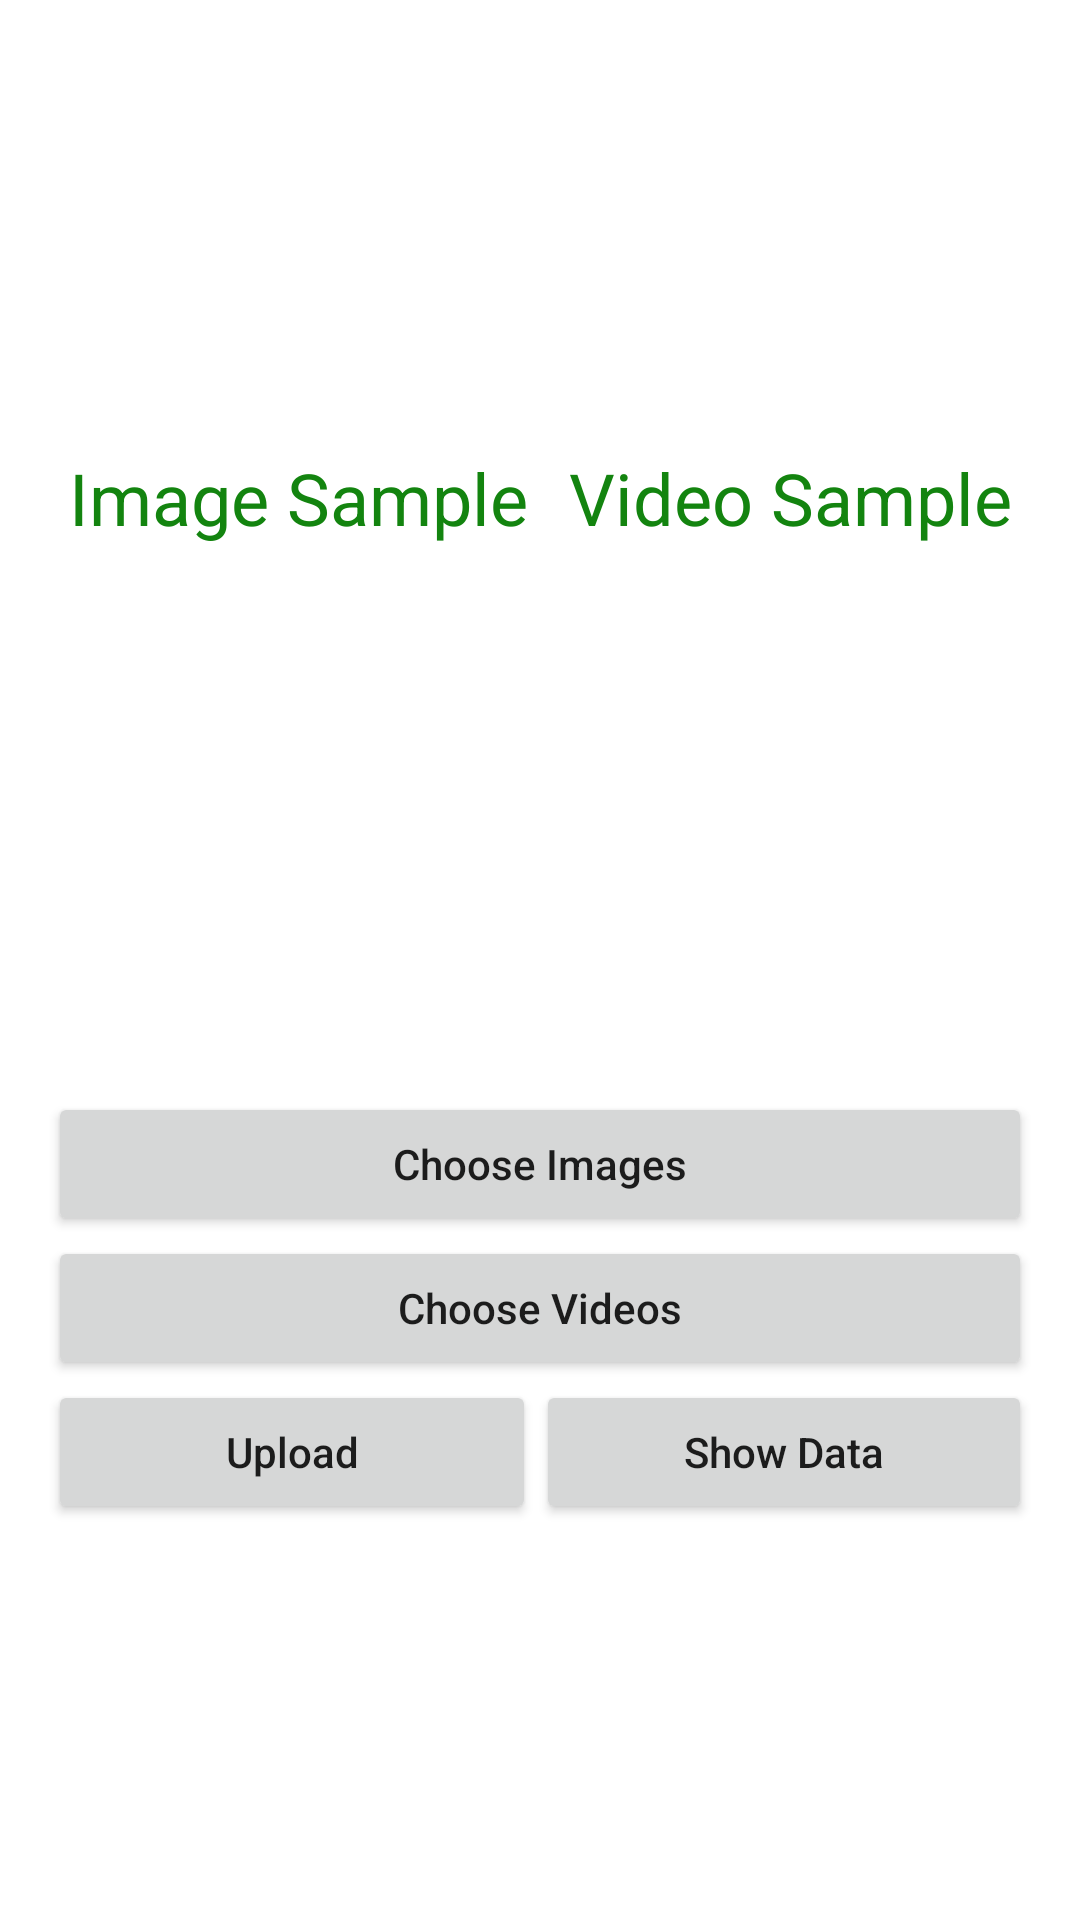

Here is an Android app screen rendered from its layout file. Give the layout XML and the strings, colors and styles it references.
<!-- AndroidManifest.xml: application theme Theme.UnifyTheLit_Firebase -->
<!-- res/layout/activity_main.xml -->
<?xml version="1.0" encoding="utf-8"?>
<LinearLayout xmlns:android="http://schemas.android.com/apk/res/android"
    xmlns:app="http://schemas.android.com/apk/res-auto"
    xmlns:tools="http://schemas.android.com/tools"
    android:layout_width="match_parent"
    android:layout_height="match_parent"
    android:paddingLeft="16dp"
    android:paddingTop="16dp"
    android:paddingRight="16dp"
    android:paddingBottom="16dp"
    android:orientation="vertical"

    tools:context=".MainActivity">

    <LinearLayout
        android:layout_width="match_parent"
        android:layout_height="300dp"
        android:layout_gravity="center"
        android:orientation="horizontal">

        <TextView

            android:id="@+id/textView_Image"
            android:layout_width="wrap_content"
            android:layout_height="match_parent"
            android:text="Image Sample"
            android:textSize="24sp"
            android:textColor="#13840f"
            android:gravity="center"
            android:layout_weight="1"
            />

        <TextView

            android:id="@+id/textView_Video"
            android:layout_width="wrap_content"
            android:layout_height="match_parent"
            android:text="Video Sample"
            android:textSize="24sp"
            android:layout_weight="1"
            android:gravity="center"
            android:textColor="#13840f"
            />
    </LinearLayout>


    <ProgressBar
        android:id="@+id/progressBar2"
        style="?android:attr/progressBarStyle"
        android:layout_width="match_parent"
        android:layout_height="wrap_content"
        android:visibility="invisible"/>

    <Button
        android:id="@+id/button_chooseImage"
        android:layout_width="match_parent"
        android:layout_height="wrap_content"
        android:text="@string/choose_images"
        android:textAllCaps="false"
        />

    

    <Button
        android:id="@+id/button_chooseVideo"
        android:layout_width="match_parent"
        android:layout_height="wrap_content"
        android:text="@string/choose_videos"
        android:textAllCaps="false"
        />

    

    <LinearLayout
        android:layout_width="match_parent"
        android:layout_height="wrap_content"
        android:orientation="horizontal">

        <Button
            android:id="@+id/button_upload"
            android:layout_width="wrap_content"
            android:layout_height="wrap_content"
            android:layout_weight="1"
            android:textAllCaps="false"
            android:text="@string/upload" />

        <Button
            android:id="@+id/button_showData"
            android:layout_width="wrap_content"
            android:layout_height="wrap_content"
            android:layout_weight="1"
            android:textAllCaps="false"
            android:text="@string/show_data" />
    </LinearLayout>
</LinearLayout>
<!-- resources referenced by this layout -->
<resources>
  <string name="choose_images">Choose Images</string>
  <string name="choose_videos">Choose Videos</string>
  <string name="show_data">Show Data</string>
  <string name="upload">Upload</string>
  <style name="Theme.UnifyTheLit_Firebase" parent="Theme.MaterialComponents.DayNight.DarkActionBar">
          
          <item name="colorPrimary">@color/purple_500</item>
          <item name="colorPrimaryVariant">@color/purple_700</item>
          <item name="colorOnPrimary">@color/white</item>
          
          <item name="colorSecondary">@color/teal_200</item>
          <item name="colorSecondaryVariant">@color/teal_700</item>
          <item name="colorOnSecondary">@color/black</item>
          
          <item name="android:statusBarColor" tools:targetApi="l">?attr/colorPrimaryVariant</item>
          
      </style>
  <!-- not gathered from this repository: default colours our renderer supplied (Android Studio template values) -->
  <color name="purple_500">#FF6200EE</color>
  <color name="purple_700">#FF3700B3</color>
  <color name="teal_200">#FF03DAC5</color>
  <color name="teal_700">#FF018786</color>
  <color name="black">#FF000000</color>
  <color name="white">#FFFFFFFF</color>
</resources>
